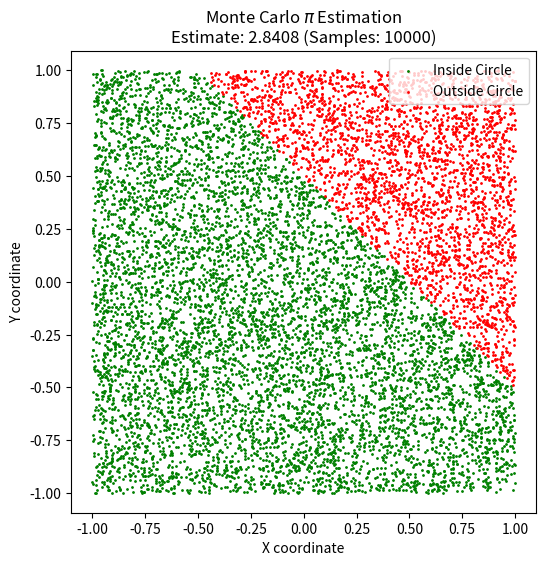

The script that saved this image:
import numpy as np
import matplotlib.pyplot as plt

def monte_carlo_pi(num_samples: int):
    """
    Estimates the value of Pi using a Monte Carlo simulation.
    """
    # 1. Generate random (x, y) coordinates between -1 and 1
    x = np.random.uniform(-1, 1, num_samples)
    y = np.random.uniform(-1, 1, num_samples)
    
    # 2. Calculate distance from the origin (0,0) for all points
    distance_squared = x*2 + y*2
    
    # 3. Identify points that fall inside the unit circle (radius <= 1)
    inside_circle = distance_squared <= 1
    num_inside = np.sum(inside_circle)
    
    # 4. Pi estimate = 4 * (points inside circle) / (total points)
    pi_estimate = 4 * num_inside / num_samples
    
    return pi_estimate, x, y, inside_circle

# --- Run the Simulation ---
samples = 10000
pi_val, x_vals, y_vals, inside_mask = monte_carlo_pi(samples)

print(f"Total Samples: {samples}")
print(f"Estimated Pi:  {pi_val}")
print(f"Actual Pi:     {np.pi}")
print(f"Error Margin:  {abs(np.pi - pi_val):.6f}")

# --- Plot the Results ---
plt.figure(figsize=(6, 6))
# Plot points inside the circle in green, outside in red
plt.scatter(x_vals[inside_mask], y_vals[inside_mask], color='green', s=1, label='Inside Circle')
plt.scatter(x_vals[~inside_mask], y_vals[~inside_mask], color='red', s=1, label='Outside Circle')

# Add visual formatting
plt.title(f"Monte Carlo $\\pi$ Estimation\nEstimate: {pi_val} (Samples: {samples})")
plt.xlabel("X coordinate")
plt.ylabel("Y coordinate")
plt.legend(loc="upper right")
plt.axis('equal')
plt.show()
